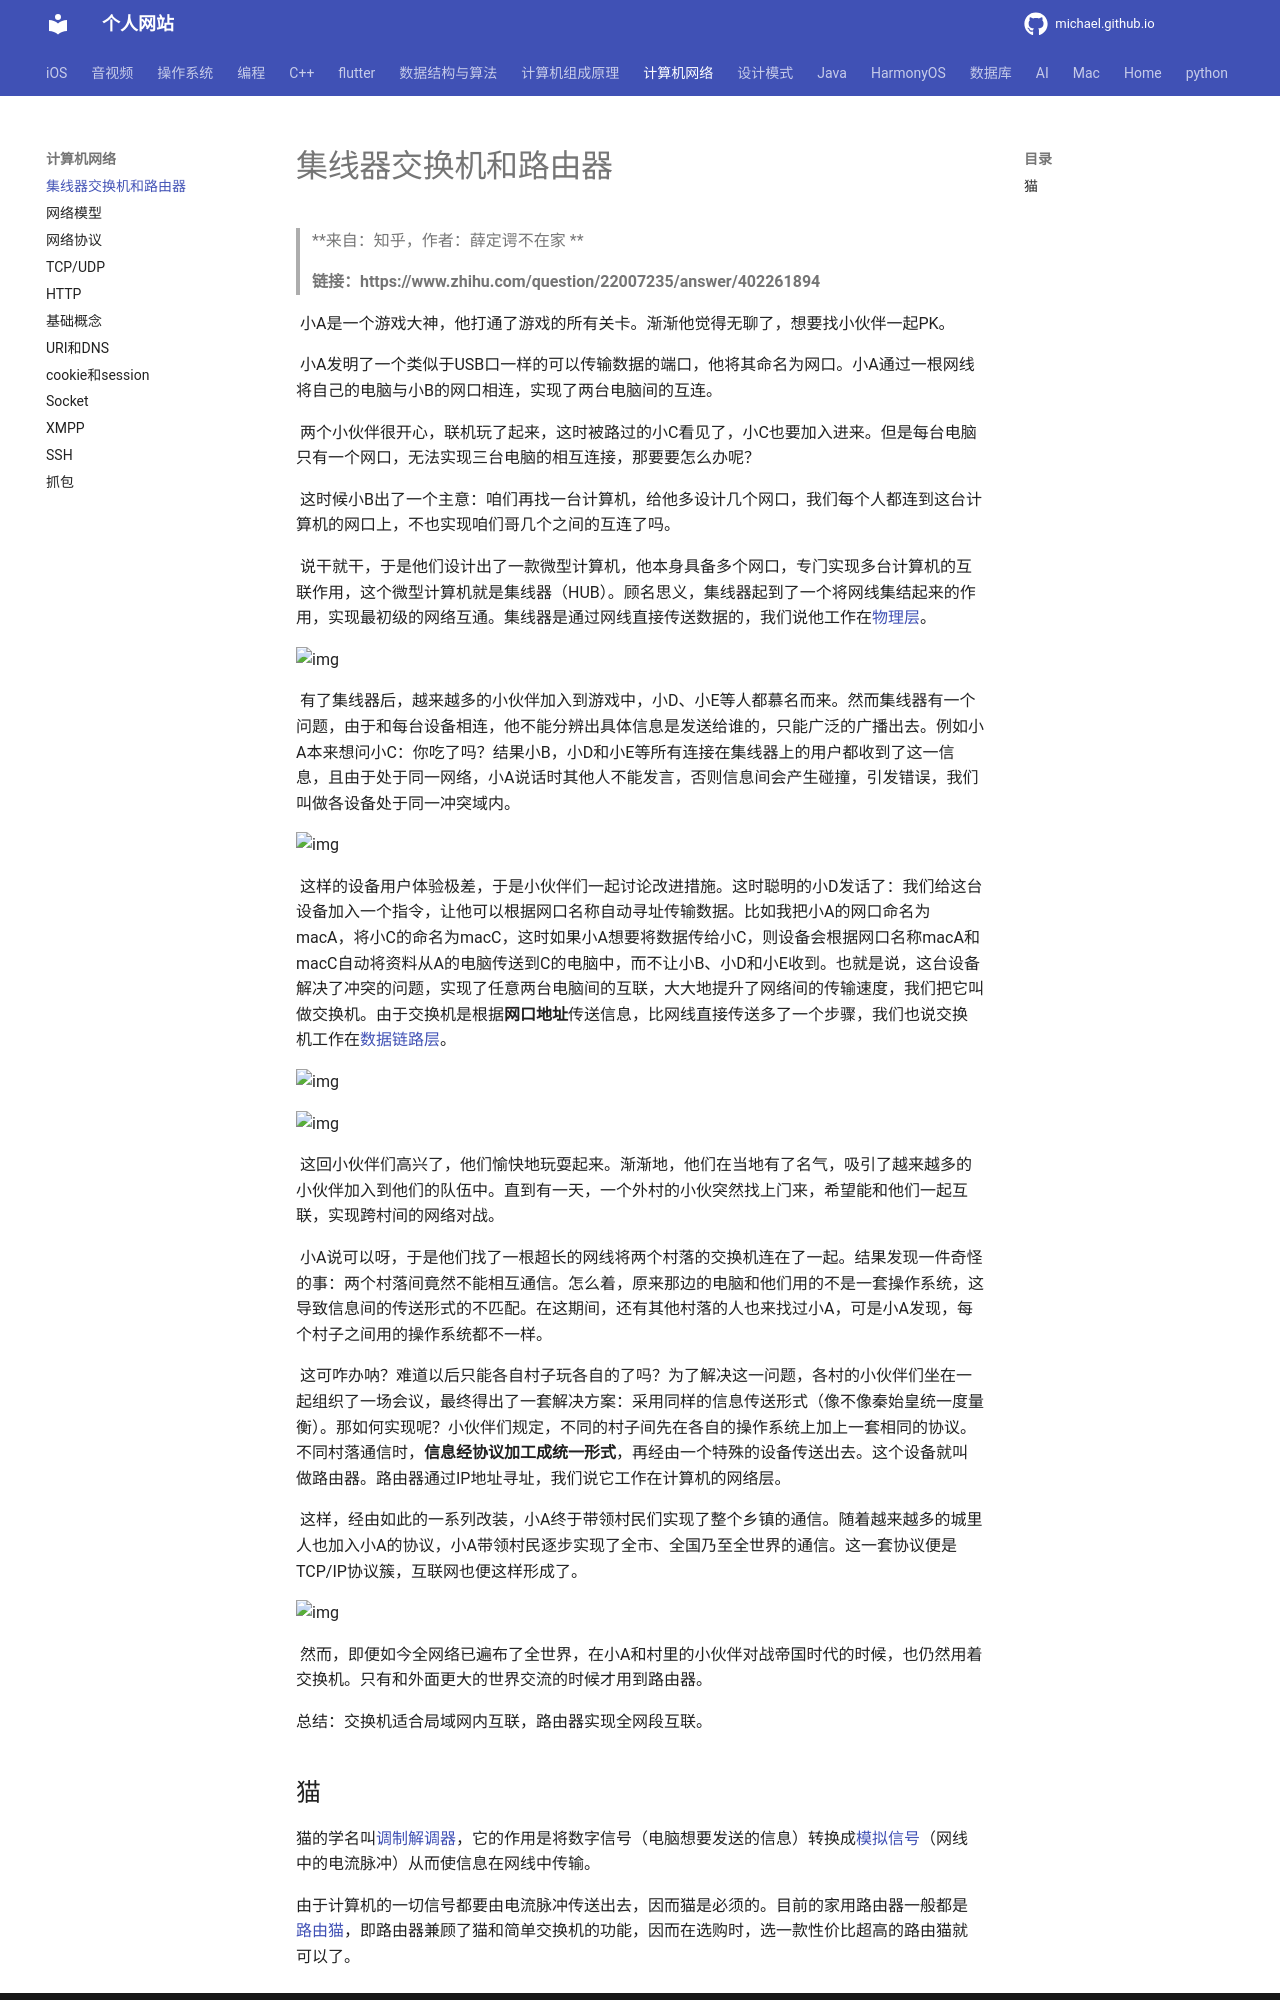

repository: michaelssman/michaelssman.github.io · page: 计算机网络/集线器交换机和路由器/index.html · generator: mkdocs

# 集线器交换机和路由器

> **来自：知乎，作者：薛定谔不在家
> **
>
> **链接：https://www.zhihu.com/question/22007235/answer/402261894**

        小A是一个游戏大神，他打通了游戏的所有关卡。渐渐他觉得无聊了，想要找小伙伴一起PK。

	小A发明了一个类似于USB口一样的可以传输数据的端口，他将其命名为网口。小A通过一根网线将自己的电脑与小B的网口相连，实现了两台电脑间的互连。

        两个小伙伴很开心，联机玩了起来，这时被路过的小C看见了，小C也要加入进来。但是每台电脑只有一个网口，无法实现三台电脑的相互连接，那要要怎么办呢？

        这时候小B出了一个主意：咱们再找一台计算机，给他多设计几个网口，我们每个人都连到这台计算机的网口上，不也实现咱们哥几个之间的互连了吗。

        说干就干，于是他们设计出了一款微型计算机，他本身具备多个网口，专门实现多台计算机的互联作用，这个微型计算机就是集线器（HUB）。顾名思义，集线器起到了一个将网线集结起来的作用，实现最初级的网络互通。集线器是通过网线直接传送数据的，我们说他工作在[物理层](https://zhida.zhihu.com/search?q=物理层&zhida_source=entity&is_preview=1)。

![img](https://picx.zhimg.com/80/v2-8bae6f888a4faf66659160408f7bfa5e_1440w.webp?source=2c26e567)

        有了集线器后，越来越多的小伙伴加入到游戏中，小D、小E等人都慕名而来。然而集线器有一个问题，由于和每台设备相连，他不能分辨出具体信息是发送给谁的，只能广泛的广播出去。例如小A本来想问小C：你吃了吗？结果小B，小D和小E等所有连接在集线器上的用户都收到了这一信息，且由于处于同一网络，小A说话时其他人不能发言，否则信息间会产生碰撞，引发错误，我们叫做各设备处于同一冲突域内。

![img](https://pica.zhimg.com/80/v2-f2d3f58b3e1e7840d78187b3ce883296_1440w.webp?source=2c26e567)

        这样的设备用户体验极差，于是小伙伴们一起讨论改进措施。这时聪明的小D发话了：我们给这台设备加入一个指令，让他可以根据网口名称自动寻址传输数据。比如我把小A的网口命名为macA，将小C的命名为macC，这时如果小A想要将数据传给小C，则设备会根据网口名称macA和macC自动将资料从A的电脑传送到C的电脑中，而不让小B、小D和小E收到。也就是说，这台设备解决了冲突的问题，实现了任意两台电脑间的互联，大大地提升了网络间的传输速度，我们把它叫做交换机。由于交换机是根据**网口地址**传送信息，比网线直接传送多了一个步骤，我们也说交换机工作在[数据链路层](https://zhida.zhihu.com/search?q=数据链路层&zhida_source=entity&is_preview=1)。

![img](https://picx.zhimg.com/80/v2-0f0b82039b9b50f7b513d3589ea44c28_1440w.webp?source=2c26e567)

![img](https://pica.zhimg.com/80/v2-29cb42ece715f73df62d54365d1566a3_1440w.webp?source=2c26e567)

        这回小伙伴们高兴了，他们愉快地玩耍起来。渐渐地，他们在当地有了名气，吸引了越来越多的小伙伴加入到他们的队伍中。直到有一天，一个外村的小伙突然找上门来，希望能和他们一起互联，实现跨村间的网络对战。

        小A说可以呀，于是他们找了一根超长的网线将两个村落的交换机连在了一起。结果发现一件奇怪的事：两个村落间竟然不能相互通信。怎么着，原来那边的电脑和他们用的不是一套操作系统，这导致信息间的传送形式的不匹配。在这期间，还有其他村落的人也来找过小A，可是小A发现，每个村子之间用的操作系统都不一样。

        这可咋办呐？难道以后只能各自村子玩各自的了吗？为了解决这一问题，各村的小伙伴们坐在一起组织了一场会议，最终得出了一套解决方案：采用同样的信息传送形式（像不像秦始皇统一度量衡）。那如何实现呢？小伙伴们规定，不同的村子间先在各自的操作系统上加上一套相同的协议。不同村落通信时，**信息经协议加工成统一形式**，再经由一个特殊的设备传送出去。这个设备就叫做路由器。路由器通过IP地址寻址，我们说它工作在计算机的网络层。

        这样，经由如此的一系列改装，小A终于带领村民们实现了整个乡镇的通信。随着越来越多的城里人也加入小A的协议，小A带领村民逐步实现了全市、全国乃至全世界的通信。这一套协议便是TCP/IP协议簇，互联网也便这样形成了。

![img](https://pic1.zhimg.com/80/v2-6c49ad959be632e15b3f3ad70949a98e_1440w.webp?source=2c26e567)

        然而，即便如今全网络已遍布了全世界，在小A和村里的小伙伴对战帝国时代的时候，也仍然用着交换机。只有和外面更大的世界交流的时候才用到路由器。 

总结：交换机适合局域网内互联，路由器实现全网段互联。
